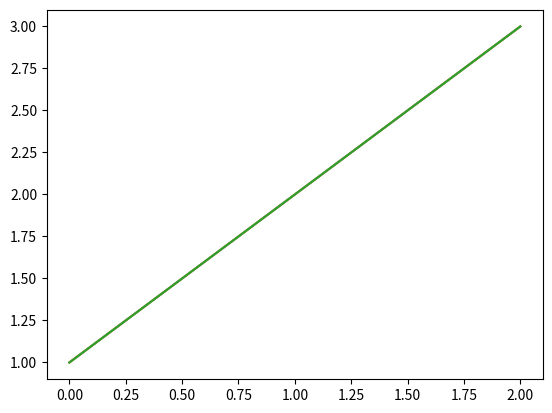

The script that saved this image:
%matplotlib inline

# example 1
a = 2
b = 10

# example 2
a = 2
b = 10
b   # this is an expression

# example 3
import pandas as pd

df = pd.DataFrame(data = {'col1': [1, 2], 'col2': [3, 4]})
df

# example 4
print('Hello world')
a + b

import matplotlib.pyplot as plt

plt.plot([1,2,3])

_ = plt.plot([1,2,3])

plt.plot([1,2,3])
plt.show()